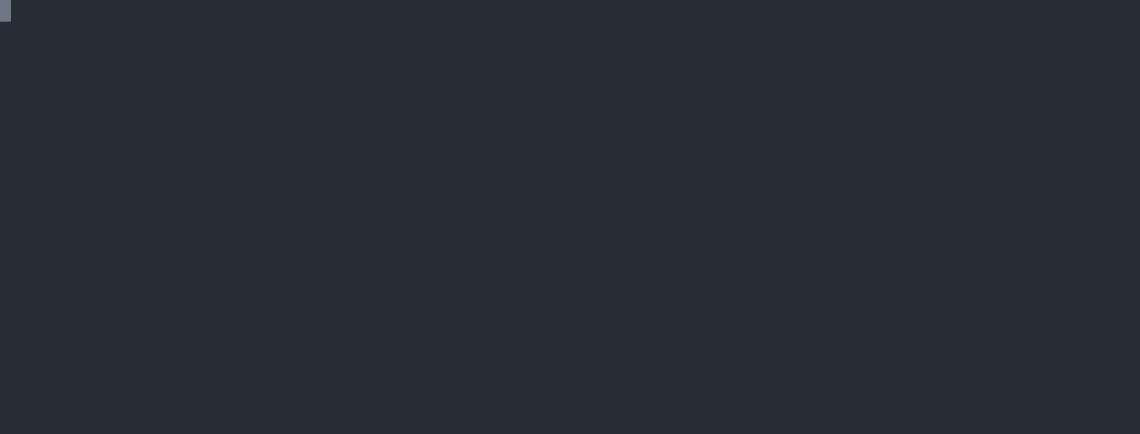
t = 0.00 s
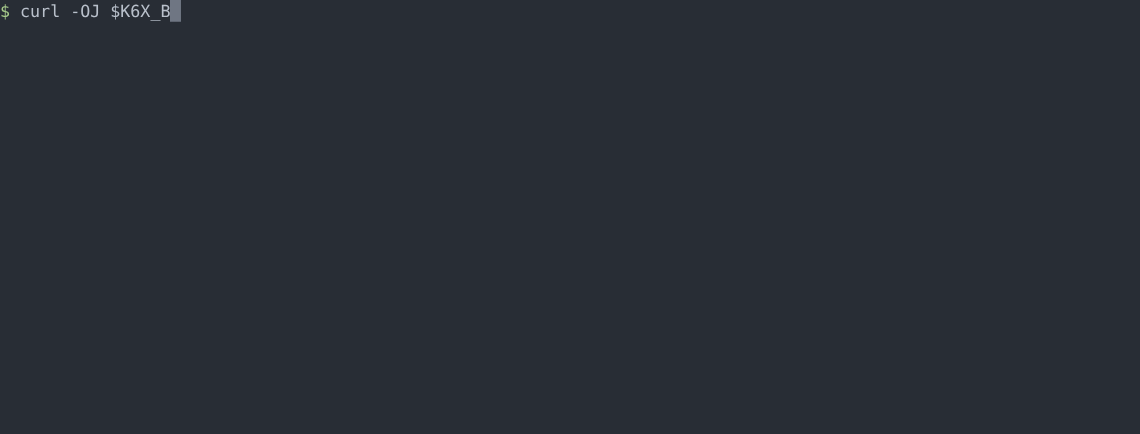
t = 1.67 s
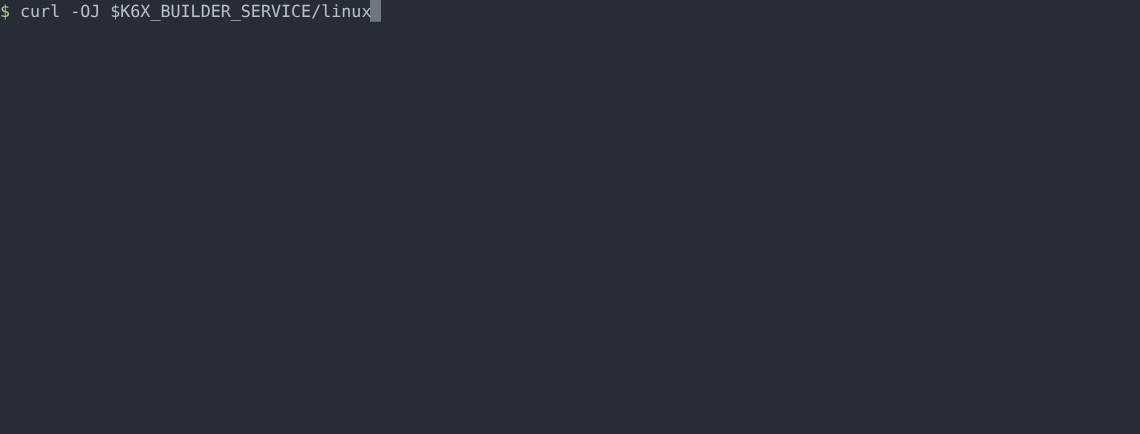
t = 3.32 s
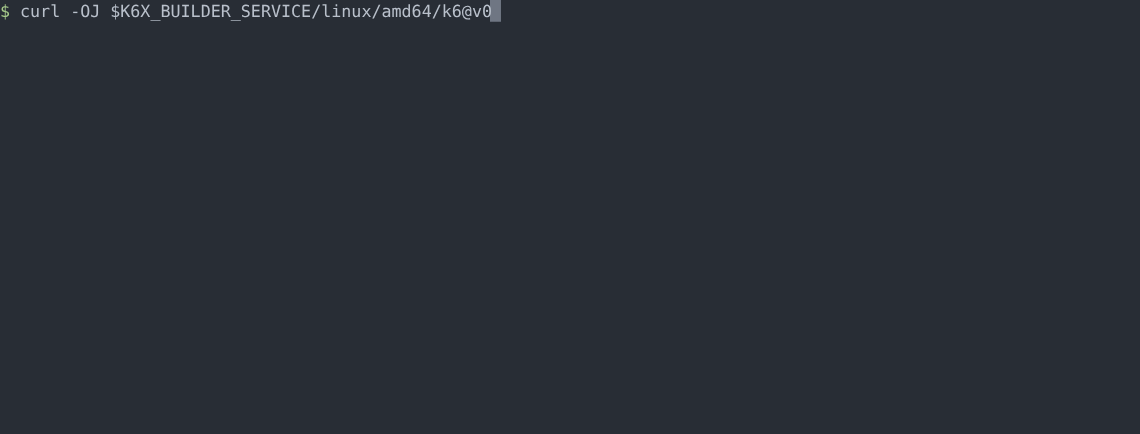
t = 5.06 s
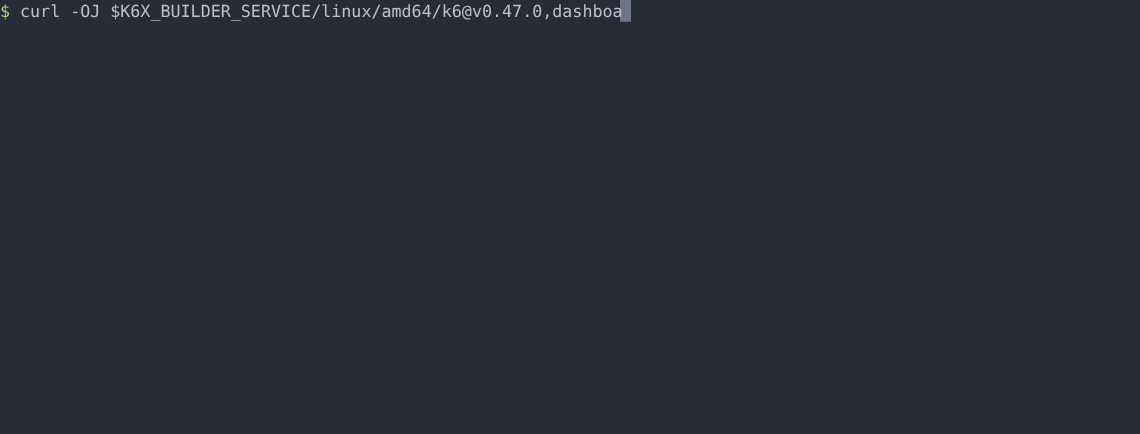
t = 6.53 s
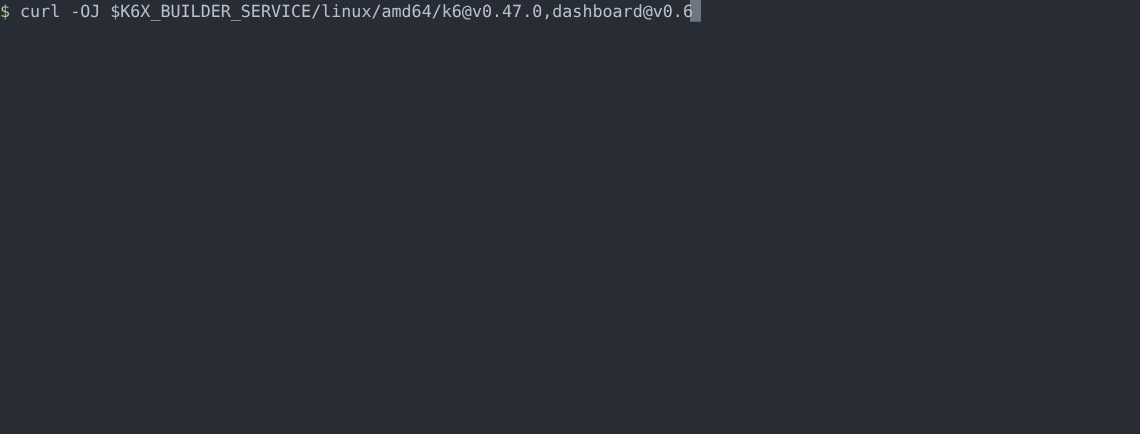
t = 8.39 s

The animated SVG that drew these frames (rendered in a browser with its animation timeline set to each time). Animation: 1 CSS @keyframes rule; frames cover the first 8.38 s, repeats indefinitely.

<svg xmlns="http://www.w3.org/2000/svg" xmlns:xlink="http://www.w3.org/1999/xlink" width="1140" height="434.2"><rect width="1140" height="434.2" rx="0" ry="0" class="a"/><svg height="434.2" viewBox="0 0 114 43.42" width="1140" xmlns="http://www.w3.org/2000/svg" xmlns:xlink="http://www.w3.org/1999/xlink"><style>@keyframes g{0%{transform:translateX(0)}.76%{transform:translateX(-456px)}1%{transform:translateX(-570px)}1.25%{transform:translateX(-684px)}1.74%{transform:translateX(-798px)}2.2%{transform:translateX(-912px)}2.44%{transform:translateX(-1026px)}2.79%{transform:translateX(-1140px)}3.03%{transform:translateX(-1254px)}5.35%{transform:translateX(-1368px)}5.59%{transform:translateX(-1482px)}5.83%{transform:translateX(-1596px)}6.21%{transform:translateX(-1710px)}6.44%{transform:translateX(-1824px)}7.46%{transform:translateX(-1938px)}7.7%{transform:translateX(-2052px)}7.93%{transform:translateX(-2166px)}8.19%{transform:translateX(-2280px)}8.45%{transform:translateX(-2394px)}8.68%{transform:translateX(-2508px)}9.13%{transform:translateX(-2622px)}9.37%{transform:translateX(-2736px)}9.6%{transform:translateX(-2850px)}10.04%{transform:translateX(-2964px)}10.27%{transform:translateX(-3078px)}10.55%{transform:translateX(-3192px)}10.89%{transform:translateX(-3306px)}11.6%{transform:translateX(-3420px)}11.84%{transform:translateX(-3534px)}12.58%{transform:translateX(-3648px)}12.81%{transform:translateX(-3762px)}13.39%{transform:translateX(-3876px)}13.62%{transform:translateX(-3990px)}13.85%{transform:translateX(-4104px)}14.09%{transform:translateX(-4218px)}15.33%{transform:translateX(-4332px)}15.81%{transform:translateX(-4446px)}16.04%{transform:translateX(-4560px)}16.33%{transform:translateX(-4674px)}16.56%{transform:translateX(-4788px)}17.85%{transform:translateX(-4902px)}18.61%{transform:translateX(-5016px)}20.4%{transform:translateX(-5130px)}20.73%{transform:translateX(-5244px)}21.55%{transform:translateX(-5358px)}21.93%{transform:translateX(-5472px)}22.75%{transform:translateX(-5586px)}22.99%{transform:translateX(-5700px)}23.78%{transform:translateX(-5814px)}24.01%{transform:translateX(-5928px)}24.24%{transform:translateX(-6042px)}24.48%{transform:translateX(-6156px)}24.71%{transform:translateX(-6270px)}25.05%{transform:translateX(-6384px)}25.55%{transform:translateX(-6498px)}25.79%{transform:translateX(-6612px)}26.29%{transform:translateX(-6726px)}27.67%{transform:translateX(-6840px)}28.77%{transform:translateX(-6954px)}29.62%{transform:translateX(-7068px)}29.95%{transform:translateX(-7182px)}31.91%{transform:translateX(-7296px)}32.29%{transform:translateX(-7410px)}34.48%{transform:translateX(-7524px)}36.6%{transform:translateX(-7638px)}36.88%{transform:translateX(-7752px)}37.83%{transform:translateX(-7866px)}38.06%{transform:translateX(-7980px)}39.41%{transform:translateX(-8094px)}40.01%{transform:translateX(-8208px)}40.7%{transform:translateX(-8322px)}40.94%{transform:translateX(-8436px)}41.17%{transform:translateX(-8550px)}41.41%{transform:translateX(-8664px)}42.22%{transform:translateX(-8778px)}42.45%{transform:translateX(-8892px)}42.69%{transform:translateX(-9006px)}42.94%{transform:translateX(-9120px)}43.17%{transform:translateX(-9234px)}43.55%{transform:translateX(-9348px)}43.83%{transform:translateX(-9462px)}45.15%{transform:translateX(-9576px)}45.39%{transform:translateX(-9690px)}45.71%{transform:translateX(-9804px)}46.98%{transform:translateX(-9918px)}47.75%{transform:translateX(-10032px)}50.07%{transform:translateX(-10146px)}50.31%{transform:translateX(-10260px)}52.28%{transform:translateX(-10374px)}52.93%{transform:translateX(-10488px)}53.89%{transform:translateX(-10602px)}54.12%{transform:translateX(-10716px)}55.13%{transform:translateX(-10830px)}55.36%{transform:translateX(-10944px)}56.17%{transform:translateX(-11058px)}57.15%{transform:translateX(-11172px)}57.39%{transform:translateX(-11286px)}57.93%{transform:translateX(-11400px)}58.3%{transform:translateX(-11514px)}60.52%{transform:translateX(-11856px)}60.57%{transform:translateX(-12198px)}62.53%{transform:translateX(-12426px)}67.2%{transform:translateX(-12540px)}67.23%{transform:translateX(-12768px)}67.25%{transform:translateX(-12996px)}67.26%{transform:translateX(-13452px)}68.57%{transform:translateX(-13566px)}68.8%{transform:translateX(-13680px)}69.04%{transform:translateX(-13794px)}69.84%{transform:translateX(-13908px)}72.16%{transform:translateX(-14022px)}72.4%{transform:translateX(-14136px)}73.77%{transform:translateX(-14250px)}74%{transform:translateX(-14364px)}74.37%{transform:translateX(-14478px)}74.61%{transform:translateX(-14592px)}75.85%{transform:translateX(-14934px)}75.87%{transform:translateX(-15162px)}75.9%{transform:translateX(-15618px)}85.23%{transform:translateX(-15732px)}85.71%{transform:translateX(-15846px)}86.63%{transform:translateX(-15960px)}86.97%{transform:translateX(-16074px)}87.82%{transform:translateX(-16188px)}88.13%{transform:translateX(-16302px)}88.5%{transform:translateX(-16416px)}88.74%{transform:translateX(-16530px)}88.97%{transform:translateX(-16644px)}89.21%{transform:translateX(-16758px)}89.44%{transform:translateX(-16872px)}89.78%{transform:translateX(-16986px)}90.46%{transform:translateX(-17214px)}90.66%{transform:translateX(-17328px)}90.67%{transform:translateX(-17670px)}90.68%{transform:translateX(-17784px)}to{transform:translateX(-17898px)}}.a{fill:#282d35}.c,.d{fill:#a8cc8c;white-space:pre}.d{fill:#b9c0cb}</style><g font-family="Monaco,Consolas,Menlo,'Bitstream Vera Sans Mono','Powerline Symbols',monospace" font-size="1.67"><defs><symbol id="1"><text y="1.67" class="c">$</text></symbol><symbol id="2"><text y="1.67" class="c">$</text><text x="2.004" y="1.67" class="d">c</text></symbol><symbol id="3"><text y="1.67" class="c">$</text><text x="2.004" y="1.67" class="d">curl</text></symbol><symbol id="4"><text y="1.67" class="c">$</text><text x="2.004" y="1.67" class="d">curl</text><text x="7.014" y="1.67" class="d">-OJ</text></symbol><symbol id="5"><text y="1.67" class="c">$</text><text x="2.004" y="1.67" class="d">curl</text><text x="7.014" y="1.67" class="d">-OJ</text><text x="11.022" y="1.67" class="d">$K6X_BUILDER_SERVICE/linux/amd64/k6@v0.47.0,dashboard@v0.6.0,k6/x/faker@v0.2.2,top@v0.1.1</text></symbol><symbol id="6"><text x="2.004" y="1.67" class="d">%</text><text x="4.008" y="1.67" class="d">Total</text><text x="13.026" y="1.67" class="d">%</text><text x="15.03" y="1.67" class="d">Received</text><text x="24.048" y="1.67" class="d">%</text><text x="26.052" y="1.67" class="d">Xferd</text><text x="33.066" y="1.67" class="d">Average</text><text x="41.082" y="1.67" class="d">Speed</text><text x="49.098" y="1.67" class="d">Time</text><text x="57.114" y="1.67" class="d">Time</text><text x="66.132" y="1.67" class="d">Time</text><text x="72.144" y="1.67" class="d">Current</text></symbol><symbol id="7"><text x="33.066" y="1.67" class="d">Dload</text><text x="40.08" y="1.67" class="d">Upload</text><text x="49.098" y="1.67" class="d">Total</text><text x="57.114" y="1.67" class="d">Spent</text><text x="66.132" y="1.67" class="d">Left</text><text x="72.144" y="1.67" class="d">Speed</text></symbol><symbol id="8"><text y="1.67" class="d">100</text><text x="4.008" y="1.67" class="d">39.7M</text><text x="11.022" y="1.67" class="d">100</text><text x="15.03" y="1.67" class="d">39.7M</text><text x="24.048" y="1.67" class="d">0</text><text x="30.06" y="1.67" class="d">0</text><text x="33.066" y="1.67" class="d">27.7M</text><text x="44.088" y="1.67" class="d">0</text><text x="47.094" y="1.67" class="d">0:00:01</text><text x="56.112" y="1.67" class="d">0:00:01</text><text x="64.128" y="1.67" class="d">--:--:--</text><text x="73.146" y="1.67" class="d">27.7M</text></symbol><symbol id="9"><text y="1.67" class="c">$</text><text x="2.004" y="1.67" class="d">chmod</text></symbol><symbol id="10"><text y="1.67" class="c">$</text><text x="2.004" y="1.67" class="d">chmod</text><text x="8.016" y="1.67" class="d">+x</text></symbol><symbol id="11"><text y="1.67" class="c">$</text><text x="2.004" y="1.67" class="d">chmod</text><text x="8.016" y="1.67" class="d">+x</text><text x="11.022" y="1.67" class="d">k6</text></symbol><symbol id="12"><text y="1.67" class="c">$</text><text x="2.004" y="1.67" class="d">./k6</text></symbol><symbol id="13"><text y="1.67" class="c">$</text><text x="2.004" y="1.67" class="d">./k6</text><text x="7.014" y="1.67" class="d">version</text></symbol><symbol id="14"><text y="1.67" class="d">k6</text><text x="3.006" y="1.67" class="d">v0.47.0</text><text x="11.022" y="1.67" class="d">(go1.20.9,</text><text x="22.044" y="1.67" class="d">linux/amd64)</text></symbol><symbol id="15"><text y="1.67" class="d">Extensions:</text></symbol><symbol id="16"><text x="2.004" y="1.67" class="d">github.com/grafana/xk6-dashboard</text><text x="35.07" y="1.67" class="d">v0.6.0,</text><text x="43.086" y="1.67" class="d">dashboard</text><text x="53.106" y="1.67" class="d">[output]</text></symbol><symbol id="17"><text x="2.004" y="1.67" class="d">github.com/szkiba/xk6-faker</text><text x="30.06" y="1.67" class="d">v0.2.2,</text><text x="38.076" y="1.67" class="d">k6/x/faker</text><text x="49.098" y="1.67" class="d">[js]</text></symbol><symbol id="18"><text x="2.004" y="1.67" class="d">github.com/szkiba/xk6-top</text><text x="28.056" y="1.67" class="d">v0.1.1,</text><text x="36.072" y="1.67" class="d">top</text><text x="40.08" y="1.67" class="d">[output]</text></symbol><symbol id="a"><path fill="transparent" d="M0 0h114v21H0z"/></symbol><symbol id="b"><path fill="#6f7683" d="M0 0h1.102v2.171H0z"/></symbol></defs><path class="a" d="M0 0h114v43.42H0z"/><g style="animation-duration:21.460533s;animation-iteration-count:infinite;animation-name:g;animation-timing-function:steps(1,end)"><svg width="18012"><svg><use xlink:href="#a"/><use xlink:href="#b" x="-.004"/></svg><svg x="114"><use xlink:href="#a"/><use xlink:href="#b" x="-.004"/></svg><svg x="228"><use xlink:href="#a"/><use xlink:href="#b" x="-.004"/></svg><svg x="342"><use xlink:href="#a"/><use xlink:href="#b" x="1.996"/><use xlink:href="#1"/></svg><svg x="456"><use xlink:href="#a"/><use xlink:href="#b" x="2.996"/><use xlink:href="#2"/></svg><svg x="570"><use xlink:href="#a"/><use xlink:href="#b" x="3.996"/><text y="1.67" class="c">$</text><text x="2.004" y="1.67" class="d">cu</text></svg><svg x="684"><use xlink:href="#a"/><use xlink:href="#b" x="4.996"/><text y="1.67" class="c">$</text><text x="2.004" y="1.67" class="d">cur</text></svg><svg x="798"><use xlink:href="#a"/><use xlink:href="#b" x="5.996"/><use xlink:href="#3"/></svg><svg x="912"><use xlink:href="#a"/><use xlink:href="#b" x="6.996"/><use xlink:href="#3"/></svg><svg x="1026"><use xlink:href="#a"/><use xlink:href="#b" x="7.996"/><text y="1.67" class="c">$</text><text x="2.004" y="1.67" class="d">curl</text><text x="7.014" y="1.67" class="d">-</text></svg><svg x="1140"><use xlink:href="#a"/><use xlink:href="#b" x="8.996"/><text y="1.67" class="c">$</text><text x="2.004" y="1.67" class="d">curl</text><text x="7.014" y="1.67" class="d">-O</text></svg><svg x="1254"><use xlink:href="#a"/><use xlink:href="#b" x="9.996"/><use xlink:href="#4"/></svg><svg x="1368"><use xlink:href="#a"/><use xlink:href="#b" x="10.996"/><use xlink:href="#4"/></svg><svg x="1482"><use xlink:href="#a"/><use xlink:href="#b" x="11.996"/><text y="1.67" class="c">$</text><text x="2.004" y="1.67" class="d">curl</text><text x="7.014" y="1.67" class="d">-OJ</text><text x="11.022" y="1.67" class="d">$</text></svg><svg x="1596"><use xlink:href="#a"/><use xlink:href="#b" x="12.996"/><text y="1.67" class="c">$</text><text x="2.004" y="1.67" class="d">curl</text><text x="7.014" y="1.67" class="d">-OJ</text><text x="11.022" y="1.67" class="d">$K</text></svg><svg x="1710"><use xlink:href="#a"/><use xlink:href="#b" x="13.996"/><text y="1.67" class="c">$</text><text x="2.004" y="1.67" class="d">curl</text><text x="7.014" y="1.67" class="d">-OJ</text><text x="11.022" y="1.67" class="d">$K6</text></svg><svg x="1824"><use xlink:href="#a"/><use xlink:href="#b" x="14.996"/><text y="1.67" class="c">$</text><text x="2.004" y="1.67" class="d">curl</text><text x="7.014" y="1.67" class="d">-OJ</text><text x="11.022" y="1.67" class="d">$K6X</text></svg><svg x="1938"><use xlink:href="#a"/><use xlink:href="#b" x="15.996"/><text y="1.67" class="c">$</text><text x="2.004" y="1.67" class="d">curl</text><text x="7.014" y="1.67" class="d">-OJ</text><text x="11.022" y="1.67" class="d">$K6X_</text></svg><svg x="2052"><use xlink:href="#a"/><use xlink:href="#b" x="16.996"/><text y="1.67" class="c">$</text><text x="2.004" y="1.67" class="d">curl</text><text x="7.014" y="1.67" class="d">-OJ</text><text x="11.022" y="1.67" class="d">$K6X_B</text></svg><svg x="2166"><use xlink:href="#a"/><use xlink:href="#b" x="17.996"/><text y="1.67" class="c">$</text><text x="2.004" y="1.67" class="d">curl</text><text x="7.014" y="1.67" class="d">-OJ</text><text x="11.022" y="1.67" class="d">$K6X_BU</text></svg><svg x="2280"><use xlink:href="#a"/><use xlink:href="#b" x="18.996"/><text y="1.67" class="c">$</text><text x="2.004" y="1.67" class="d">curl</text><text x="7.014" y="1.67" class="d">-OJ</text><text x="11.022" y="1.67" class="d">$K6X_BUI</text></svg><svg x="2394"><use xlink:href="#a"/><use xlink:href="#b" x="19.996"/><text y="1.67" class="c">$</text><text x="2.004" y="1.67" class="d">curl</text><text x="7.014" y="1.67" class="d">-OJ</text><text x="11.022" y="1.67" class="d">$K6X_BUIL</text></svg><svg x="2508"><use xlink:href="#a"/><use xlink:href="#b" x="20.996"/><text y="1.67" class="c">$</text><text x="2.004" y="1.67" class="d">curl</text><text x="7.014" y="1.67" class="d">-OJ</text><text x="11.022" y="1.67" class="d">$K6X_BUILD</text></svg><svg x="2622"><use xlink:href="#a"/><use xlink:href="#b" x="21.996"/><text y="1.67" class="c">$</text><text x="2.004" y="1.67" class="d">curl</text><text x="7.014" y="1.67" class="d">-OJ</text><text x="11.022" y="1.67" class="d">$K6X_BUILDE</text></svg><svg x="2736"><use xlink:href="#a"/><use xlink:href="#b" x="22.996"/><text y="1.67" class="c">$</text><text x="2.004" y="1.67" class="d">curl</text><text x="7.014" y="1.67" class="d">-OJ</text><text x="11.022" y="1.67" class="d">$K6X_BUILDER</text></svg><svg x="2850"><use xlink:href="#a"/><use xlink:href="#b" x="23.996"/><text y="1.67" class="c">$</text><text x="2.004" y="1.67" class="d">curl</text><text x="7.014" y="1.67" class="d">-OJ</text><text x="11.022" y="1.67" class="d">$K6X_BUILDER_</text></svg><svg x="2964"><use xlink:href="#a"/><use xlink:href="#b" x="24.996"/><text y="1.67" class="c">$</text><text x="2.004" y="1.67" class="d">curl</text><text x="7.014" y="1.67" class="d">-OJ</text><text x="11.022" y="1.67" class="d">$K6X_BUILDER_S</text></svg><svg x="3078"><use xlink:href="#a"/><use xlink:href="#b" x="25.996"/><text y="1.67" class="c">$</text><text x="2.004" y="1.67" class="d">curl</text><text x="7.014" y="1.67" class="d">-OJ</text><text x="11.022" y="1.67" class="d">$K6X_BUILDER_SE</text></svg><svg x="3192"><use xlink:href="#a"/><use xlink:href="#b" x="26.996"/><text y="1.67" class="c">$</text><text x="2.004" y="1.67" class="d">curl</text><text x="7.014" y="1.67" class="d">-OJ</text><text x="11.022" y="1.67" class="d">$K6X_BUILDER_SER</text></svg><svg x="3306"><use xlink:href="#a"/><use xlink:href="#b" x="27.996"/><text y="1.67" class="c">$</text><text x="2.004" y="1.67" class="d">curl</text><text x="7.014" y="1.67" class="d">-OJ</text><text x="11.022" y="1.67" class="d">$K6X_BUILDER_SERV</text></svg><svg x="3420"><use xlink:href="#a"/><use xlink:href="#b" x="28.996"/><text y="1.67" class="c">$</text><text x="2.004" y="1.67" class="d">curl</text><text x="7.014" y="1.67" class="d">-OJ</text><text x="11.022" y="1.67" class="d">$K6X_BUILDER_SERVI</text></svg><svg x="3534"><use xlink:href="#a"/><use xlink:href="#b" x="29.996"/><text y="1.67" class="c">$</text><text x="2.004" y="1.67" class="d">curl</text><text x="7.014" y="1.67" class="d">-OJ</text><text x="11.022" y="1.67" class="d">$K6X_BUILDER_SERVIC</text></svg><svg x="3648"><use xlink:href="#a"/><use xlink:href="#b" x="30.996"/><text y="1.67" class="c">$</text><text x="2.004" y="1.67" class="d">curl</text><text x="7.014" y="1.67" class="d">-OJ</text><text x="11.022" y="1.67" class="d">$K6X_BUILDER_SERVICE</text></svg><svg x="3762"><use xlink:href="#a"/><use xlink:href="#b" x="31.996"/><text y="1.67" class="c">$</text><text x="2.004" y="1.67" class="d">curl</text><text x="7.014" y="1.67" class="d">-OJ</text><text x="11.022" y="1.67" class="d">$K6X_BUILDER_SERVICE/</text></svg><svg x="3876"><use xlink:href="#a"/><use xlink:href="#b" x="32.996"/><text y="1.67" class="c">$</text><text x="2.004" y="1.67" class="d">curl</text><text x="7.014" y="1.67" class="d">-OJ</text><text x="11.022" y="1.67" class="d">$K6X_BUILDER_SERVICE/l</text></svg><svg x="3990"><use xlink:href="#a"/><use xlink:href="#b" x="33.996"/><text y="1.67" class="c">$</text><text x="2.004" y="1.67" class="d">curl</text><text x="7.014" y="1.67" class="d">-OJ</text><text x="11.022" y="1.67" class="d">$K6X_BUILDER_SERVICE/li</text></svg><svg x="4104"><use xlink:href="#a"/><use xlink:href="#b" x="34.996"/><text y="1.67" class="c">$</text><text x="2.004" y="1.67" class="d">curl</text><text x="7.014" y="1.67" class="d">-OJ</text><text x="11.022" y="1.67" class="d">$K6X_BUILDER_SERVICE/lin</text></svg><svg x="4218"><use xlink:href="#a"/><use xlink:href="#b" x="35.996"/><text y="1.67" class="c">$</text><text x="2.004" y="1.67" class="d">curl</text><text x="7.014" y="1.67" class="d">-OJ</text><text x="11.022" y="1.67" class="d">$K6X_BUILDER_SERVICE/linu</text></svg><svg x="4332"><use xlink:href="#a"/><use xlink:href="#b" x="36.996"/><text y="1.67" class="c">$</text><text x="2.004" y="1.67" class="d">curl</text><text x="7.014" y="1.67" class="d">-OJ</text><text x="11.022" y="1.67" class="d">$K6X_BUILDER_SERVICE/linux</text></svg><svg x="4446"><use xlink:href="#a"/><use xlink:href="#b" x="37.996"/><text y="1.67" class="c">$</text><text x="2.004" y="1.67" class="d">curl</text><text x="7.014" y="1.67" class="d">-OJ</text><text x="11.022" y="1.67" class="d">$K6X_BUILDER_SERVICE/linux/</text></svg><svg x="4560"><use xlink:href="#a"/><use xlink:href="#b" x="38.996"/><text y="1.67" class="c">$</text><text x="2.004" y="1.67" class="d">curl</text><text x="7.014" y="1.67" class="d">-OJ</text><text x="11.022" y="1.67" class="d">$K6X_BUILDER_SERVICE/linux/a</text></svg><svg x="4674"><use xlink:href="#a"/><use xlink:href="#b" x="39.996"/><text y="1.67" class="c">$</text><text x="2.004" y="1.67" class="d">curl</text><text x="7.014" y="1.67" class="d">-OJ</text><text x="11.022" y="1.67" class="d">$K6X_BUILDER_SERVICE/linux/am</text></svg><svg x="4788"><use xlink:href="#a"/><use xlink:href="#b" x="40.996"/><text y="1.67" class="c">$</text><text x="2.004" y="1.67" class="d">curl</text><text x="7.014" y="1.67" class="d">-OJ</text><text x="11.022" y="1.67" class="d">$K6X_BUILDER_SERVICE/linux/amd</text></svg><svg x="4902"><use xlink:href="#a"/><use xlink:href="#b" x="41.996"/><text y="1.67" class="c">$</text><text x="2.004" y="1.67" class="d">curl</text><text x="7.014" y="1.67" class="d">-OJ</text><text x="11.022" y="1.67" class="d">$K6X_BUILDER_SERVICE/linux/amd6</text></svg><svg x="5016"><use xlink:href="#a"/><use xlink:href="#b" x="42.996"/><text y="1.67" class="c">$</text><text x="2.004" y="1.67" class="d">curl</text><text x="7.014" y="1.67" class="d">-OJ</text><text x="11.022" y="1.67" class="d">$K6X_BUILDER_SERVICE/linux/amd64</text></svg><svg x="5130"><use xlink:href="#a"/><use xlink:href="#b" x="43.996"/><text y="1.67" class="c">$</text><text x="2.004" y="1.67" class="d">curl</text><text x="7.014" y="1.67" class="d">-OJ</text><text x="11.022" y="1.67" class="d">$K6X_BUILDER_SERVICE/linux/amd64/</text></svg><svg x="5244"><use xlink:href="#a"/><use xlink:href="#b" x="44.996"/><text y="1.67" class="c">$</text><text x="2.004" y="1.67" class="d">curl</text><text x="7.014" y="1.67" class="d">-OJ</text><text x="11.022" y="1.67" class="d">$K6X_BUILDER_SERVICE/linux/amd64/k</text></svg><svg x="5358"><use xlink:href="#a"/><use xlink:href="#b" x="45.996"/><text y="1.67" class="c">$</text><text x="2.004" y="1.67" class="d">curl</text><text x="7.014" y="1.67" class="d">-OJ</text><text x="11.022" y="1.67" class="d">$K6X_BUILDER_SERVICE/linux/amd64/k6</text></svg><svg x="5472"><use xlink:href="#a"/><use xlink:href="#b" x="46.996"/><text y="1.67" class="c">$</text><text x="2.004" y="1.67" class="d">curl</text><text x="7.014" y="1.67" class="d">-OJ</text><text x="11.022" y="1.67" class="d">$K6X_BUILDER_SERVICE/linux/amd64/k6@</text></svg><svg x="5586"><use xlink:href="#a"/><use xlink:href="#b" x="47.996"/><text y="1.67" class="c">$</text><text x="2.004" y="1.67" class="d">curl</text><text x="7.014" y="1.67" class="d">-OJ</text><text x="11.022" y="1.67" class="d">$K6X_BUILDER_SERVICE/linux/amd64/k6@v</text></svg><svg x="5700"><use xlink:href="#a"/><use xlink:href="#b" x="48.996"/><text y="1.67" class="c">$</text><text x="2.004" y="1.67" class="d">curl</text><text x="7.014" y="1.67" class="d">-OJ</text><text x="11.022" y="1.67" class="d">$K6X_BUILDER_SERVICE/linux/amd64/k6@v0</text></svg><svg x="5814"><use xlink:href="#a"/><use xlink:href="#b" x="49.996"/><text y="1.67" class="c">$</text><text x="2.004" y="1.67" class="d">curl</text><text x="7.014" y="1.67" class="d">-OJ</text><text x="11.022" y="1.67" class="d">$K6X_BUILDER_SERVICE/linux/amd64/k6@v0.</text></svg><svg x="5928"><use xlink:href="#a"/><use xlink:href="#b" x="50.996"/><text y="1.67" class="c">$</text><text x="2.004" y="1.67" class="d">curl</text><text x="7.014" y="1.67" class="d">-OJ</text><text x="11.022" y="1.67" class="d">$K6X_BUILDER_SERVICE/linux/amd64/k6@v0.4</text></svg><svg x="6042"><use xlink:href="#a"/><use xlink:href="#b" x="51.996"/><text y="1.67" class="c">$</text><text x="2.004" y="1.67" class="d">curl</text><text x="7.014" y="1.67" class="d">-OJ</text><text x="11.022" y="1.67" class="d">$K6X_BUILDER_SERVICE/linux/amd64/k6@v0.47</text></svg><svg x="6156"><use xlink:href="#a"/><use xlink:href="#b" x="52.996"/><text y="1.67" class="c">$</text><text x="2.004" y="1.67" class="d">curl</text><text x="7.014" y="1.67" class="d">-OJ</text><text x="11.022" y="1.67" class="d">$K6X_BUILDER_SERVICE/linux/amd64/k6@v0.47.</text></svg><svg x="6270"><use xlink:href="#a"/><use xlink:href="#b" x="53.996"/><text y="1.67" class="c">$</text><text x="2.004" y="1.67" class="d">curl</text><text x="7.014" y="1.67" class="d">-OJ</text><text x="11.022" y="1.67" class="d">$K6X_BUILDER_SERVICE/linux/amd64/k6@v0.47.0</text></svg><svg x="6384"><use xlink:href="#a"/><use xlink:href="#b" x="54.996"/><text y="1.67" class="c">$</text><text x="2.004" y="1.67" class="d">curl</text><text x="7.014" y="1.67" class="d">-OJ</text><text x="11.022" y="1.67" class="d">$K6X_BUILDER_SERVICE/linux/amd64/k6@v0.47.0,</text></svg><svg x="6498"><use xlink:href="#a"/><use xlink:href="#b" x="55.996"/><text y="1.67" class="c">$</text><text x="2.004" y="1.67" class="d">curl</text><text x="7.014" y="1.67" class="d">-OJ</text><text x="11.022" y="1.67" class="d">$K6X_BUILDER_SERVICE/linux/amd64/k6@v0.47.0,d</text></svg><svg x="6612"><use xlink:href="#a"/><use xlink:href="#b" x="56.996"/><text y="1.67" class="c">$</text><text x="2.004" y="1.67" class="d">curl</text><text x="7.014" y="1.67" class="d">-OJ</text><text x="11.022" y="1.67" class="d">$K6X_BUILDER_SERVICE/linux/amd64/k6@v0.47.0,da</text></svg><svg x="6726"><use xlink:href="#a"/><use xlink:href="#b" x="57.996"/><text y="1.67" class="c">$</text><text x="2.004" y="1.67" class="d">curl</text><text x="7.014" y="1.67" class="d">-OJ</text><text x="11.022" y="1.67" class="d">$K6X_BUILDER_SERVICE/linux/amd64/k6@v0.47.0,das</text></svg><svg x="6840"><use xlink:href="#a"/><use xlink:href="#b" x="58.996"/><text y="1.67" class="c">$</text><text x="2.004" y="1.67" class="d">curl</text><text x="7.014" y="1.67" class="d">-OJ</text><text x="11.022" y="1.67" class="d">$K6X_BUILDER_SERVICE/linux/amd64/k6@v0.47.0,dash</text></svg><svg x="6954"><use xlink:href="#a"/><use xlink:href="#b" x="59.996"/><text y="1.67" class="c">$</text><text x="2.004" y="1.67" class="d">curl</text><text x="7.014" y="1.67" class="d">-OJ</text><text x="11.022" y="1.67" class="d">$K6X_BUILDER_SERVICE/linux/amd64/k6@v0.47.0,dashb</text></svg><svg x="7068"><use xlink:href="#a"/><use xlink:href="#b" x="60.996"/><text y="1.67" class="c">$</text><text x="2.004" y="1.67" class="d">curl</text><text x="7.014" y="1.67" class="d">-OJ</text><text x="11.022" y="1.67" class="d">$K6X_BUILDER_SERVICE/linux/amd64/k6@v0.47.0,dashbo</text></svg><svg x="7182"><use xlink:href="#a"/><use xlink:href="#b" x="61.996"/><text y="1.67" class="c">$</text><text x="2.004" y="1.67" class="d">curl</text><text x="7.014" y="1.67" class="d">-OJ</text><text x="11.022" y="1.67" class="d">$K6X_BUILDER_SERVICE/linux/amd64/k6@v0.47.0,dashboa</text></svg><svg x="7296"><use xlink:href="#a"/><use xlink:href="#b" x="62.996"/><text y="1.67" class="c">$</text><text x="2.004" y="1.67" class="d">curl</text><text x="7.014" y="1.67" class="d">-OJ</text><text x="11.022" y="1.67" class="d">$K6X_BUILDER_SERVICE/linux/amd64/k6@v0.47.0,dashboar</text></svg><svg x="7410"><use xlink:href="#a"/><use xlink:href="#b" x="63.996"/><text y="1.67" class="c">$</text><text x="2.004" y="1.67" class="d">curl</text><text x="7.014" y="1.67" class="d">-OJ</text><text x="11.022" y="1.67" class="d">$K6X_BUILDER_SERVICE/linux/amd64/k6@v0.47.0,dashboard</text></svg><svg x="7524"><use xlink:href="#a"/><use xlink:href="#b" x="64.996"/><text y="1.67" class="c">$</text><text x="2.004" y="1.67" class="d">curl</text><text x="7.014" y="1.67" class="d">-OJ</text><text x="11.022" y="1.67" class="d">$K6X_BUILDER_SERVICE/linux/amd64/k6@v0.47.0,dashboard@</text></svg><svg x="7638"><use xlink:href="#a"/><use xlink:href="#b" x="65.996"/><text y="1.67" class="c">$</text><text x="2.004" y="1.67" class="d">curl</text><text x="7.014" y="1.67" class="d">-OJ</text><text x="11.022" y="1.67" class="d">$K6X_BUILDER_SERVICE/linux/amd64/k6@v0.47.0,dashboard@v</text></svg><svg x="7752"><use xlink:href="#a"/><use xlink:href="#b" x="66.996"/><text y="1.67" class="c">$</text><text x="2.004" y="1.67" class="d">curl</text><text x="7.014" y="1.67" class="d">-OJ</text><text x="11.022" y="1.67" class="d">$K6X_BUILDER_SERVICE/linux/amd64/k6@v0.47.0,dashboard@v0</text></svg><svg x="7866"><use xlink:href="#a"/><use xlink:href="#b" x="67.996"/><text y="1.67" class="c">$</text><text x="2.004" y="1.67" class="d">curl</text><text x="7.014" y="1.67" class="d">-OJ</text><text x="11.022" y="1.67" class="d">$K6X_BUILDER_SERVICE/linux/amd64/k6@v0.47.0,dashboard@v0.</text></svg><svg x="7980"><use xlink:href="#a"/><use xlink:href="#b" x="68.996"/><text y="1.67" class="c">$</text><text x="2.004" y="1.67" class="d">curl</text><text x="7.014" y="1.67" class="d">-OJ</text><text x="11.022" y="1.67" class="d">$K6X_BUILDER_SERVICE/linux/amd64/k6@v0.47.0,dashboard@v0.6</text></svg><svg x="8094"><use xlink:href="#a"/><use xlink:href="#b" x="69.996"/><text y="1.67" class="c">$</text><text x="2.004" y="1.67" class="d">curl</text><text x="7.014" y="1.67" class="d">-OJ</text><text x="11.022" y="1.67" class="d">$K6X_BUILDER_SERVICE/linux/amd64/k6@v0.47.0,dashboard@v0.6.</text></svg><svg x="8208"><use xlink:href="#a"/><use xlink:href="#b" x="70.996"/><text y="1.67" class="c">$</text><text x="2.004" y="1.67" class="d">curl</text><text x="7.014" y="1.67" class="d">-OJ</text><text x="11.022" y="1.67" class="d">$K6X_BUILDER_SERVICE/linux/amd64/k6@v0.47.0,dashboard@v0.6.0</text></svg><svg x="8322"><use xlink:href="#a"/><use xlink:href="#b" x="71.996"/><text y="1.67" class="c">$</text><text x="2.004" y="1.67" class="d">curl</text><text x="7.014" y="1.67" class="d">-OJ</text><text x="11.022" y="1.67" class="d">$K6X_BUILDER_SERVICE/linux/amd64/k6@v0.47.0,dashboard@v0.6.0,</text></svg><svg x="8436"><use xlink:href="#a"/><use xlink:href="#b" x="72.996"/><text y="1.67" class="c">$</text><text x="2.004" y="1.67" class="d">curl</text><text x="7.014" y="1.67" class="d">-OJ</text><text x="11.022" y="1.67" class="d">$K6X_BUILDER_SERVICE/linux/amd64/k6@v0.47.0,dashboard@v0.6.0,k</text></svg><svg x="8550"><use xlink:href="#a"/><use xlink:href="#b" x="73.996"/><text y="1.67" class="c">$</text><text x="2.004" y="1.67" class="d">curl</text><text x="7.014" y="1.67" class="d">-OJ</text><text x="11.022" y="1.67" class="d">$K6X_BUILDER_SERVICE/linux/amd64/k6@v0.47.0,dashboard@v0.6.0,k6</text></svg><svg x="8664"><use xlink:href="#a"/><use xlink:href="#b" x="74.996"/><text y="1.67" class="c">$</text><text x="2.004" y="1.67" class="d">curl</text><text x="7.014" y="1.67" class="d">-OJ</text><text x="11.022" y="1.67" class="d">$K6X_BUILDER_SERVICE/linux/amd64/k6@v0.47.0,dashboard@v0.6.0,k6/</text></svg><svg x="8778"><use xlink:href="#a"/><use xlink:href="#b" x="75.996"/><text y="1.67" class="c">$</text><text x="2.004" y="1.67" class="d">curl</text><text x="7.014" y="1.67" class="d">-OJ</text><text x="11.022" y="1.67" class="d">$K6X_BUILDER_SERVICE/linux/amd64/k6@v0.47.0,dashboard@v0.6.0,k6/x</text></svg><svg x="8892"><use xlink:href="#a"/><use xlink:href="#b" x="76.996"/><text y="1.67" class="c">$</text><text x="2.004" y="1.67" class="d">curl</text><text x="7.014" y="1.67" class="d">-OJ</text><text x="11.022" y="1.67" class="d">$K6X_BUILDER_SERVICE/linux/amd64/k6@v0.47.0,dashboard@v0.6.0,k6/x/</text></svg><svg x="9006"><use xlink:href="#a"/><use xlink:href="#b" x="77.996"/><text y="1.67" class="c">$</text><text x="2.004" y="1.67" class="d">curl</text><text x="7.014" y="1.67" class="d">-OJ</text><text x="11.022" y="1.67" class="d">$K6X_BUILDER_SERVICE/linux/amd64/k6@v0.47.0,dashboard@v0.6.0,k6/x/f</text></svg><svg x="9120"><use xlink:href="#a"/><use xlink:href="#b" x="78.996"/><text y="1.67" class="c">$</text><text x="2.004" y="1.67" class="d">curl</text><text x="7.014" y="1.67" class="d">-OJ</text><text x="11.022" y="1.67" class="d">$K6X_BUILDER_SERVICE/linux/amd64/k6@v0.47.0,dashboard@v0.6.0,k6/x/fa</text></svg><svg x="9234"><use xlink:href="#a"/><use xlink:href="#b" x="79.996"/><text y="1.67" class="c">$</text><text x="2.004" y="1.67" class="d">curl</text><text x="7.014" y="1.67" class="d">-OJ</text><text x="11.022" y="1.67" class="d">$K6X_BUILDER_SERVICE/linux/amd64/k6@v0.47.0,dashboard@v0.6.0,k6/x/fak</text></svg><svg x="9348"><use xlink:href="#a"/><use xlink:href="#b" x="80.996"/><text y="1.67" class="c">$</text><text x="2.004" y="1.67" class="d">curl</text><text x="7.014" y="1.67" class="d">-OJ</text><text x="11.022" y="1.67" class="d">$K6X_BUILDER_SERVICE/linux/amd64/k6@v0.47.0,dashboard@v0.6.0,k6/x/fake</text></svg><svg x="9462"><use xlink:href="#a"/><use xlink:href="#b" x="81.996"/><text y="1.67" class="c">$</text><text x="2.004" y="1.67" class="d">curl</text><text x="7.014" y="1.67" class="d">-OJ</text><text x="11.022" y="1.67" class="d">$K6X_BUILDER_SERVICE/linux/amd64/k6@v0.47.0,dashboard@v0.6.0,k6/x/faker</text></svg><svg x="9576"><use xlink:href="#a"/><use xlink:href="#b" x="82.996"/><text y="1.67" class="c">$</text><text x="2.004" y="1.67" class="d">curl</text><text x="7.014" y="1.67" class="d">-OJ</text><text x="11.022" y="1.67" class="d">$K6X_BUILDER_SERVICE/linux/amd64/k6@v0.47.0,dashboard@v0.6.0,k6/x/faker@</text></svg><svg x="9690"><use xlink:href="#a"/><use xlink:href="#b" x="83.996"/><text y="1.67" class="c">$</text><text x="2.004" y="1.67" class="d">curl</text><text x="7.014" y="1.67" class="d">-OJ</text><text x="11.022" y="1.67" class="d">$K6X_BUILDER_SERVICE/linux/amd64/k6@v0.47.0,dashboard@v0.6.0,k6/x/faker@v</text></svg><svg x="9804"><use xlink:href="#a"/><use xlink:href="#b" x="84.996"/><text y="1.67" class="c">$</text><text x="2.004" y="1.67" class="d">curl</text><text x="7.014" y="1.67" class="d">-OJ</text><text x="11.022" y="1.67" class="d">$K6X_BUILDER_SERVICE/linux/amd64/k6@v0.47.0,dashboard@v0.6.0,k6/x/faker@v0</text></svg><svg x="9918"><use xlink:href="#a"/><use xlink:href="#b" x="85.996"/><text y="1.67" class="c">$</text><text x="2.004" y="1.67" class="d">curl</text><text x="7.014" y="1.67" class="d">-OJ</text><text x="11.022" y="1.67" class="d">$K6X_BUILDER_SERVICE/linux/amd64/k6@v0.47.0,dashboard@v0.6.0,k6/x/faker@v0.</text></svg><svg x="10032"><use xlink:href="#a"/><use xlink:href="#b" x="86.996"/><text y="1.67" class="c">$</text><text x="2.004" y="1.67" class="d">curl</text><text x="7.014" y="1.67" class="d">-OJ</text><text x="11.022" y="1.67" class="d">$K6X_BUILDER_SERVICE/linux/amd64/k6@v0.47.0,dashboard@v0.6.0,k6/x/faker@v0.2</text></svg><svg x="10146"><use xlink:href="#a"/><use xlink:href="#b" x="87.996"/><text y="1.67" class="c">$</text><text x="2.004" y="1.67" class="d">curl</text><text x="7.014" y="1.67" class="d">-OJ</text><text x="11.022" y="1.67" class="d">$K6X_BUILDER_SERVICE/linux/amd64/k6@v0.47.0,dashboard@v0.6.0,k6/x/faker@v0.2.</text></svg><svg x="10260"><use xlink:href="#a"/><use xlink:href="#b" x="88.996"/><text y="1.67" class="c">$</text><text x="2.004" y="1.67" class="d">curl</text><text x="7.014" y="1.67" class="d">-OJ</text><text x="11.022" y="1.67" class="d">$K6X_BUILDER_SERVICE/linux/amd64/k6@v0.47.0,dashboard@v0.6.0,k6/x/faker@v0.2.2</text></svg><svg x="10374"><use xlink:href="#a"/><use xlink:href="#b" x="89.996"/><text y="1.67" class="c">$</text><text x="2.004" y="1.67" class="d">curl</text><text x="7.014" y="1.67" class="d">-OJ</text><text x="11.022" y="1.67" class="d">$K6X_BUILDER_SERVICE/linux/amd64/k6@v0.47.0,dashboard@v0.6.0,k6/x/faker@v0.2.2,</text></svg><svg x="10488"><use xlink:href="#a"/><use xlink:href="#b" x="90.996"/><text y="1.67" class="c">$</text><text x="2.004" y="1.67" class="d">curl</text><text x="7.014" y="1.67" class="d">-OJ</text><text x="11.022" y="1.67" class="d">$K6X_BUILDER_SERVICE/linux/amd64/k6@v0.47.0,dashboard@v0.6.0,k6/x/faker@v0.2.2,t</text></svg><svg x="10602"><use xlink:href="#a"/><use xlink:href="#b" x="91.996"/><text y="1.67" class="c">$</text><text x="2.004" y="1.67" class="d">curl</text><text x="7.014" y="1.67" class="d">-OJ</text><text x="11.022" y="1.67" class="d">$K6X_BUILDER_SERVICE/linux/amd64/k6@v0.47.0,dashboard@v0.6.0,k6/x/faker@v0.2.2,to</text></svg><svg x="10716"><use xlink:href="#a"/><use xlink:href="#b" x="92.996"/><text y="1.67" class="c">$</text><text x="2.004" y="1.67" class="d">curl</text><text x="7.014" y="1.67" class="d">-OJ</text><text x="11.022" y="1.67" class="d">$K6X_BUILDER_SERVICE/linux/amd64/k6@v0.47.0,dashboard@v0.6.0,k6/x/faker@v0.2.2,top</text></svg><svg x="10830"><use xlink:href="#a"/><use xlink:href="#b" x="93.996"/><text y="1.67" class="c">$</text><text x="2.004" y="1.67" class="d">curl</text><text x="7.014" y="1.67" class="d">-OJ</text><text x="11.022" y="1.67" class="d">$K6X_BUILDER_SERVICE/linux/amd64/k6@v0.47.0,dashboard@v0.6.0,k6/x/faker@v0.2.2,top@</text></svg><svg x="10944"><use xlink:href="#a"/><use xlink:href="#b" x="94.996"/><text y="1.67" class="c">$</text><text x="2.004" y="1.67" class="d">curl</text><text x="7.014" y="1.67" class="d">-OJ</text><text x="11.022" y="1.67" class="d">$K6X_BUILDER_SERVICE/linux/amd64/k6@v0.47.0,dashboard@v0.6.0,k6/x/faker@v0.2.2,top@v</text></svg><svg x="11058"><use xlink:href="#a"/><use xlink:href="#b" x="95.996"/><text y="1.67" class="c">$</text><text x="2.004" y="1.67" class="d">curl</text><text x="7.014" y="1.67" class="d">-OJ</text><text x="11.022" y="1.67" class="d">$K6X_BUILDER_SERVICE/linux/amd64/k6@v0.47.0,dashboard@v0.6.0,k6/x/faker@v0.2.2,top@v0</text></svg><svg x="11172"><use xlink:href="#a"/><use xlink:href="#b" x="96.996"/><text y="1.67" class="c">$</text><text x="2.004" y="1.67" class="d">curl</text><text x="7.014" y="1.67" class="d">-OJ</text><text x="11.022" y="1.67" class="d">$K6X_BUILDER_SERVICE/linux/amd64/k6@v0.47.0,dashboard@v0.6.0,k6/x/faker@v0.2.2,top@v0.</text></svg><svg x="11286"><use xlink:href="#a"/><use xlink:href="#b" x="97.996"/><text y="1.67" class="c">$</text><text x="2.004" y="1.67" class="d">curl</text><text x="7.014" y="1.67" class="d">-OJ</text><text x="11.022" y="1.67" class="d">$K6X_BUILDER_SERVICE/linux/amd64/k6@v0.47.0,dashboard@v0.6.0,k6/x/faker@v0.2.2,top@v0.1</text></svg><svg x="11400"><use xlink:href="#a"/><use xlink:href="#b" x="98.996"/><text y="1.67" class="c">$</text><text x="2.004" y="1.67" class="d">curl</text><text x="7.014" y="1.67" class="d">-OJ</text><text x="11.022" y="1.67" class="d">$K6X_BUILDER_SERVICE/linux/amd64/k6@v0.47.0,dashboard@v0.6.0,k6/x/faker@v0.2.2,top@v0.1.</text></svg><svg x="11514"><use xlink:href="#a"/><use xlink:href="#b" x="99.996"/><use xlink:href="#5"/></svg><svg x="11628"><use xlink:href="#a"/><use xlink:href="#b" x="99.996"/><use xlink:href="#5"/></svg><svg x="11742"><use xlink:href="#a"/><use xlink:href="#b" x="-.004" y="2.146"/><use xlink:href="#5"/></svg><svg x="11856"><use xlink:href="#a"/><use xlink:href="#b" x="-.004" y="2.146"/><use xlink:href="#5"/></svg><svg x="11970"><use xlink:href="#a"/><use xlink:href="#b" x="78.996" y="2.146"/><use xlink:href="#5"/><use xlink:href="#6" y="2.171"/></svg><svg x="12084"><use xlink:href="#a"/><use xlink:href="#b" x="57.996" y="4.317"/><use xlink:href="#5"/><use xlink:href="#6" y="2.171"/><text x="33.066" y="6.012" class="d">Dload</text><text x="40.08" y="6.012" class="d">Upload</text><text x="49.098" y="6.012" class="d">Total</text><text x="57.114" y="6.012" class="d">S</text></svg><svg x="12198"><use xlink:href="#a"/><use xlink:href="#b" x="77.996" y="6.488"/><use xlink:href="#5"/><use xlink:href="#6" y="2.171"/><use xlink:href="#7" y="4.342"/><text x="2.004" y="8.183" class="d">0</text><text x="8.016" y="8.183" class="d">0</text><text x="13.026" y="8.183" class="d">0</text><text x="19.038" y="8.183" class="d">0</text><text x="24.048" y="8.183" class="d">0</text><text x="30.06" y="8.183" class="d">0</text><text x="37.074" y="8.183" class="d">0</text><text x="44.088" y="8.183" class="d">0</text><text x="46.092" y="8.183" class="d">--:--:--</text><text x="55.11" y="8.183" class="d">--:--:--</text><text x="64.128" y="8.183" class="d">--:--:--</text><text x="77.154" y="8.183" class="d">0</text></svg><svg x="12312"><use xlink:href="#a"/><use xlink:href="#b" x="55.996" y="6.488"/><use xlink:href="#5"/><use xlink:href="#6" y="2.171"/><use xlink:href="#7" y="4.342"/><text x="1.002" y="8.183" class="d">12</text><text x="4.008" y="8.183" class="d">39.7M</text><text x="12.024" y="8.183" class="d">12</text><text x="15.03" y="8.183" class="d">5022k</text><text x="24.048" y="8.183" class="d">0</text><text x="30.06" y="8.183" class="d">0</text><text x="33.066" y="8.183" class="d">11.6M</text><text x="44.088" y="8.183" class="d">0</text><text x="47.094" y="8.183" class="d">0:00:03</text><text x="55.11" y="8.183" class="d">--:--:--</text><text x="64.128" y="8.183" class="d">--:--:--</text><text x="77.154" y="8.183" class="d">0</text></svg><svg x="12426"><use xlink:href="#a"/><use xlink:href="#b" x="77.996" y="6.488"/><use xlink:href="#5"/><use xlink:href="#6" y="2.171"/><use xlink:href="#7" y="4.342"/><text x="1.002" y="8.183" class="d">12</text><text x="4.008" y="8.183" class="d">39.7M</text><text x="12.024" y="8.183" class="d">12</text><text x="15.03" y="8.183" class="d">5022k</text><text x="24.048" y="8.183" class="d">0</text><text x="30.06" y="8.183" class="d">0</text><text x="33.066" y="8.183" class="d">11.6M</text><text x="44.088" y="8.183" class="d">0</text><text x="47.094" y="8.183" class="d">0:00:03</text><text x="55.11" y="8.183" class="d">--:--:--</text><text x="65.13" y="8.183" class="d">0:00:03</text><text x="73.146" y="8.183" class="d">11.6M</text></svg><svg x="12540"><use xlink:href="#a"/><use xlink:href="#b" x="77.996" y="6.488"/><use xlink:href="#5"/><use xlink:href="#6" y="2.171"/><use xlink:href="#7" y="4.342"/><text x="1.002" y="8.183" class="d">97</text><text x="4.008" y="8.183" class="d">39.7M</text><text x="12.024" y="8.183" class="d">97</text><text x="15.03" y="8.183" class="d">38.6M</text><text x="24.048" y="8.183" class="d">0</text><text x="30.06" y="8.183" class="d">0</text><text x="33.066" y="8.183" class="d">27.1M</text><text x="44.088" y="8.183" class="d">0</text><text x="47.094" y="8.183" class="d">0:00:01</text><text x="56.112" y="8.183" class="d">0:00:01</text><text x="64.128" y="8.183" class="d">--:--:--</text><text x="73.146" y="8.183" class="d">27.1M</text></svg><svg x="12654"><use xlink:href="#a"/><use xlink:href="#b" x="32.996" y="6.488"/><use xlink:href="#5"/><use xlink:href="#6" y="2.171"/><use xlink:href="#7" y="4.342"/><text y="8.183" class="d">100</text><text x="4.008" y="8.183" class="d">39.7M</text><text x="11.022" y="8.183" class="d">100</text><text x="15.03" y="8.183" class="d">39.7M</text><text x="24.048" y="8.183" class="d">0</text><text x="30.06" y="8.183" class="d">0</text><text x="33.066" y="8.183" class="d">27.1M</text><text x="44.088" y="8.183" class="d">0</text><text x="47.094" y="8.183" class="d">0:00:01</text><text x="56.112" y="8.183" class="d">0:00:01</text><text x="64.128" y="8.183" class="d">--:--:--</text><text x="73.146" y="8.183" class="d">27.1M</text></svg><svg x="12768"><use xlink:href="#a"/><use xlink:href="#b" x="-.004" y="8.659"/><use xlink:href="#5"/><use xlink:href="#6" y="2.171"/><use xlink:href="#7" y="4.342"/><use xlink:href="#8" y="6.513"/></svg><svg x="12882"><use xlink:href="#a"/><use xlink:href="#b" x="-.004" y="8.659"/><use xlink:href="#5"/><use xlink:href="#6" y="2.171"/><use xlink:href="#7" y="4.342"/><use xlink:href="#8" y="6.513"/></svg><svg x="12996"><use xlink:href="#a"/><use xlink:href="#b" x="-.004" y="8.659"/><use xlink:href="#5"/><use xlink:href="#6" y="2.171"/><use xlink:href="#7" y="4.342"/><use xlink:href="#8" y="6.513"/></svg><svg x="13110"><use xlink:href="#a"/><use xlink:href="#b" x="-.004" y="8.659"/><use xlink:href="#5"/><use xlink:href="#6" y="2.171"/><use xlink:href="#7" y="4.342"/><use xlink:href="#8" y="6.513"/></svg><svg x="13224"><use xlink:href="#a"/><use xlink:href="#b" x="1.996" y="8.659"/><use xlink:href="#5"/><use xlink:href="#6" y="2.171"/><use xlink:href="#7" y="4.342"/><use xlink:href="#8" y="6.513"/><use xlink:href="#1" y="8.684"/></svg><svg x="13338"><use xlink:href="#a"/><use xlink:href="#b" x="1.996" y="8.659"/><use xlink:href="#5"/><use xlink:href="#6" y="2.171"/><use xlink:href="#7" y="4.342"/><use xlink:href="#8" y="6.513"/><use xlink:href="#1" y="8.684"/></svg><svg x="13452"><use xlink:href="#a"/><use xlink:href="#b" x="2.996" y="8.659"/><use xlink:href="#5"/><use xlink:href="#6" y="2.171"/><use xlink:href="#7" y="4.342"/><use xlink:href="#8" y="6.513"/><use xlink:href="#2" y="8.684"/></svg><svg x="13566"><use xlink:href="#a"/><use xlink:href="#b" x="3.996" y="8.659"/><use xlink:href="#5"/><use xlink:href="#6" y="2.171"/><use xlink:href="#7" y="4.342"/><use xlink:href="#8" y="6.513"/><text y="10.354" class="c">$</text><text x="2.004" y="10.354" class="d">ch</text></svg><svg x="13680"><use xlink:href="#a"/><use xlink:href="#b" x="4.996" y="8.659"/><use xlink:href="#5"/><use xlink:href="#6" y="2.171"/><use xlink:href="#7" y="4.342"/><use xlink:href="#8" y="6.513"/><text y="10.354" class="c">$</text><text x="2.004" y="10.354" class="d">chm</text></svg><svg x="13794"><use xlink:href="#a"/><use xlink:href="#b" x="5.996" y="8.659"/><use xlink:href="#5"/><use xlink:href="#6" y="2.171"/><use xlink:href="#7" y="4.342"/><use xlink:href="#8" y="6.513"/><text y="10.354" class="c">$</text><text x="2.004" y="10.354" class="d">chmo</text></svg><svg x="13908"><use xlink:href="#a"/><use xlink:href="#b" x="6.996" y="8.659"/><use xlink:href="#5"/><use xlink:href="#6" y="2.171"/><use xlink:href="#7" y="4.342"/><use xlink:href="#8" y="6.513"/><use xlink:href="#9" y="8.684"/></svg><svg x="14022"><use xlink:href="#a"/><use xlink:href="#b" x="7.996" y="8.659"/><use xlink:href="#5"/><use xlink:href="#6" y="2.171"/><use xlink:href="#7" y="4.342"/><use xlink:href="#8" y="6.513"/><use xlink:href="#9" y="8.684"/></svg><svg x="14136"><use xlink:href="#a"/><use xlink:href="#b" x="8.996" y="8.659"/><use xlink:href="#5"/><use xlink:href="#6" y="2.171"/><use xlink:href="#7" y="4.342"/><use xlink:href="#8" y="6.513"/><text y="10.354" class="c">$</text><text x="2.004" y="10.354" class="d">chmod</text><text x="8.016" y="10.354" class="d">+</text></svg><svg x="14250"><use xlink:href="#a"/><use xlink:href="#b" x="9.996" y="8.659"/><use xlink:href="#5"/><use xlink:href="#6" y="2.171"/><use xlink:href="#7" y="4.342"/><use xlink:href="#8" y="6.513"/><use xlink:href="#10" y="8.684"/></svg><svg x="14364"><use xlink:href="#a"/><use xlink:href="#b" x="10.996" y="8.659"/><use xlink:href="#5"/><use xlink:href="#6" y="2.171"/><use xlink:href="#7" y="4.342"/><use xlink:href="#8" y="6.513"/><use xlink:href="#10" y="8.684"/></svg><svg x="14478"><use xlink:href="#a"/><use xlink:href="#b" x="11.996" y="8.659"/><use xlink:href="#5"/><use xlink:href="#6" y="2.171"/><use xlink:href="#7" y="4.342"/><use xlink:href="#8" y="6.513"/><text y="10.354" class="c">$</text><text x="2.004" y="10.354" class="d">chmod</text><text x="8.016" y="10.354" class="d">+x</text><text x="11.022" y="10.354" class="d">k</text></svg><svg x="14592"><use xlink:href="#a"/><use xlink:href="#b" x="12.996" y="8.659"/><use xlink:href="#5"/><use xlink:href="#6" y="2.171"/><use xlink:href="#7" y="4.342"/><use xlink:href="#8" y="6.513"/><use xlink:href="#11" y="8.684"/></svg><svg x="14706"><use xlink:href="#a"/><use xlink:href="#b" x="12.996" y="8.659"/><use xlink:href="#5"/><use xlink:href="#6" y="2.171"/><use xlink:href="#7" y="4.342"/><use xlink:href="#8" y="6.513"/><use xlink:href="#11" y="8.684"/></svg><svg x="14820"><use xlink:href="#a"/><use xlink:href="#b" x="-.004" y="10.83"/><use xlink:href="#5"/><use xlink:href="#6" y="2.171"/><use xlink:href="#7" y="4.342"/><use xlink:href="#8" y="6.513"/><use xlink:href="#11" y="8.684"/></svg><svg x="14934"><use xlink:href="#a"/><use xlink:href="#b" x="-.004" y="10.83"/><use xlink:href="#5"/><use xlink:href="#6" y="2.171"/><use xlink:href="#7" y="4.342"/><use xlink:href="#8" y="6.513"/><use xlink:href="#11" y="8.684"/></svg><svg x="15048"><use xlink:href="#a"/><use xlink:href="#b" x="-.004" y="10.83"/><use xlink:href="#5"/><use xlink:href="#6" y="2.171"/><use xlink:href="#7" y="4.342"/><use xlink:href="#8" y="6.513"/><use xlink:href="#11" y="8.684"/></svg><svg x="15162"><use xlink:href="#a"/><use xlink:href="#b" x="-.004" y="10.83"/><use xlink:href="#5"/><use xlink:href="#6" y="2.171"/><use xlink:href="#7" y="4.342"/><use xlink:href="#8" y="6.513"/><use xlink:href="#11" y="8.684"/></svg><svg x="15276"><use xlink:href="#a"/><use xlink:href="#b" x="-.004" y="10.83"/><use xlink:href="#5"/><use xlink:href="#6" y="2.171"/><use xlink:href="#7" y="4.342"/><use xlink:href="#8" y="6.513"/><use xlink:href="#11" y="8.684"/></svg><svg x="15390"><use xlink:href="#a"/><use xlink:href="#b" x="1.996" y="10.83"/><use xlink:href="#5"/><use xlink:href="#6" y="2.171"/><use xlink:href="#7" y="4.342"/><use xlink:href="#8" y="6.513"/><use xlink:href="#11" y="8.684"/><use xlink:href="#1" y="10.855"/></svg><svg x="15504"><use xlink:href="#a"/><use xlink:href="#b" x="1.996" y="10.83"/><use xlink:href="#5"/><use xlink:href="#6" y="2.171"/><use xlink:href="#7" y="4.342"/><use xlink:href="#8" y="6.513"/><use xlink:href="#11" y="8.684"/><use xlink:href="#1" y="10.855"/></svg><svg x="15618"><use xlink:href="#a"/><use xlink:href="#b" x="1.996" y="10.83"/><use xlink:href="#5"/><use xlink:href="#6" y="2.171"/><use xlink:href="#7" y="4.342"/><use xlink:href="#8" y="6.513"/><use xlink:href="#11" y="8.684"/><use xlink:href="#1" y="10.855"/></svg><svg x="15732"><use xlink:href="#a"/><use xlink:href="#b" x="2.996" y="10.83"/><use xlink:href="#5"/><use xlink:href="#6" y="2.171"/><use xlink:href="#7" y="4.342"/><use xlink:href="#8" y="6.513"/><use xlink:href="#11" y="8.684"/><text y="12.525" class="c">$</text><text x="2.004" y="12.525" class="d">.</text></svg><svg x="15846"><use xlink:href="#a"/><use xlink:href="#b" x="3.996" y="10.83"/><use xlink:href="#5"/><use xlink:href="#6" y="2.171"/><use xlink:href="#7" y="4.342"/><use xlink:href="#8" y="6.513"/><use xlink:href="#11" y="8.684"/><text y="12.525" class="c">$</text><text x="2.004" y="12.525" class="d">./</text></svg><svg x="15960"><use xlink:href="#a"/><use xlink:href="#b" x="4.996" y="10.83"/><use xlink:href="#5"/><use xlink:href="#6" y="2.171"/><use xlink:href="#7" y="4.342"/><use xlink:href="#8" y="6.513"/><use xlink:href="#11" y="8.684"/><text y="12.525" class="c">$</text><text x="2.004" y="12.525" class="d">./k</text></svg><svg x="16074"><use xlink:href="#a"/><use xlink:href="#b" x="5.996" y="10.83"/><use xlink:href="#5"/><use xlink:href="#6" y="2.171"/><use xlink:href="#7" y="4.342"/><use xlink:href="#8" y="6.513"/><use xlink:href="#11" y="8.684"/><use xlink:href="#12" y="10.855"/></svg><svg x="16188"><use xlink:href="#a"/><use xlink:href="#b" x="6.996" y="10.83"/><use xlink:href="#5"/><use xlink:href="#6" y="2.171"/><use xlink:href="#7" y="4.342"/><use xlink:href="#8" y="6.513"/><use xlink:href="#11" y="8.684"/><use xlink:href="#12" y="10.855"/></svg><svg x="16302"><use xlink:href="#a"/><use xlink:href="#b" x="7.996" y="10.83"/><use xlink:href="#5"/><use xlink:href="#6" y="2.171"/><use xlink:href="#7" y="4.342"/><use xlink:href="#8" y="6.513"/><use xlink:href="#11" y="8.684"/><text y="12.525" class="c">$</text><text x="2.004" y="12.525" class="d">./k6</text><text x="7.014" y="12.525" class="d">v</text></svg><svg x="16416"><use xlink:href="#a"/><use xlink:href="#b" x="8.996" y="10.83"/><use xlink:href="#5"/><use xlink:href="#6" y="2.171"/><use xlink:href="#7" y="4.342"/><use xlink:href="#8" y="6.513"/><use xlink:href="#11" y="8.684"/><text y="12.525" class="c">$</text><text x="2.004" y="12.525" class="d">./k6</text><text x="7.014" y="12.525" class="d">ve</text></svg><svg x="16530"><use xlink:href="#a"/><use xlink:href="#b" x="9.996" y="10.83"/><use xlink:href="#5"/><use xlink:href="#6" y="2.171"/><use xlink:href="#7" y="4.342"/><use xlink:href="#8" y="6.513"/><use xlink:href="#11" y="8.684"/><text y="12.525" class="c">$</text><text x="2.004" y="12.525" class="d">./k6</text><text x="7.014" y="12.525" class="d">ver</text></svg><svg x="16644"><use xlink:href="#a"/><use xlink:href="#b" x="10.996" y="10.83"/><use xlink:href="#5"/><use xlink:href="#6" y="2.171"/><use xlink:href="#7" y="4.342"/><use xlink:href="#8" y="6.513"/><use xlink:href="#11" y="8.684"/><text y="12.525" class="c">$</text><text x="2.004" y="12.525" class="d">./k6</text><text x="7.014" y="12.525" class="d">vers</text></svg><svg x="16758"><use xlink:href="#a"/><use xlink:href="#b" x="11.996" y="10.83"/><use xlink:href="#5"/><use xlink:href="#6" y="2.171"/><use xlink:href="#7" y="4.342"/><use xlink:href="#8" y="6.513"/><use xlink:href="#11" y="8.684"/><text y="12.525" class="c">$</text><text x="2.004" y="12.525" class="d">./k6</text><text x="7.014" y="12.525" class="d">versi</text></svg><svg x="16872"><use xlink:href="#a"/><use xlink:href="#b" x="12.996" y="10.83"/><use xlink:href="#5"/><use xlink:href="#6" y="2.171"/><use xlink:href="#7" y="4.342"/><use xlink:href="#8" y="6.513"/><use xlink:href="#11" y="8.684"/><text y="12.525" class="c">$</text><text x="2.004" y="12.525" class="d">./k6</text><text x="7.014" y="12.525" class="d">versio</text></svg><svg x="16986"><use xlink:href="#a"/><use xlink:href="#b" x="13.996" y="10.83"/><use xlink:href="#5"/><use xlink:href="#6" y="2.171"/><use xlink:href="#7" y="4.342"/><use xlink:href="#8" y="6.513"/><use xlink:href="#11" y="8.684"/><use xlink:href="#13" y="10.855"/></svg><svg x="17100"><use xlink:href="#a"/><use xlink:href="#b" x="-.004" y="13.001"/><use xlink:href="#5"/><use xlink:href="#6" y="2.171"/><use xlink:href="#7" y="4.342"/><use xlink:href="#8" y="6.513"/><use xlink:href="#11" y="8.684"/><use xlink:href="#13" y="10.855"/></svg><svg x="17214"><use xlink:href="#a"/><use xlink:href="#b" x="-.004" y="13.001"/><use xlink:href="#5"/><use xlink:href="#6" y="2.171"/><use xlink:href="#7" y="4.342"/><use xlink:href="#8" y="6.513"/><use xlink:href="#11" y="8.684"/><use xlink:href="#13" y="10.855"/></svg><svg x="17328"><use xlink:href="#a"/><use xlink:href="#b" x="-.004" y="23.856"/><use xlink:href="#5"/><use xlink:href="#6" y="2.171"/><use xlink:href="#7" y="4.342"/><use xlink:href="#8" y="6.513"/><use xlink:href="#11" y="8.684"/><use xlink:href="#13" y="10.855"/><use xlink:href="#14" y="13.026"/><use xlink:href="#15" y="15.197"/><use xlink:href="#16" y="17.368"/><use xlink:href="#17" y="19.539"/><use xlink:href="#18" y="21.71"/></svg><svg x="17442"><use xlink:href="#a"/><use xlink:href="#b" x="-.004" y="23.856"/><use xlink:href="#5"/><use xlink:href="#6" y="2.171"/><use xlink:href="#7" y="4.342"/><use xlink:href="#8" y="6.513"/><use xlink:href="#11" y="8.684"/><use xlink:href="#13" y="10.855"/><use xlink:href="#14" y="13.026"/><use xlink:href="#15" y="15.197"/><use xlink:href="#16" y="17.368"/><use xlink:href="#17" y="19.539"/><use xlink:href="#18" y="21.71"/></svg><svg x="17556"><use xlink:href="#a"/><use xlink:href="#b" x="-.004" y="23.856"/><use xlink:href="#5"/><use xlink:href="#6" y="2.171"/><use xlink:href="#7" y="4.342"/><use xlink:href="#8" y="6.513"/><use xlink:href="#11" y="8.684"/><use xlink:href="#13" y="10.855"/><use xlink:href="#14" y="13.026"/><use xlink:href="#15" y="15.197"/><use xlink:href="#16" y="17.368"/><use xlink:href="#17" y="19.539"/><use xlink:href="#18" y="21.71"/></svg><svg x="17670"><use xlink:href="#a"/><use xlink:href="#b" x="1.996" y="23.856"/><use xlink:href="#5"/><use xlink:href="#6" y="2.171"/><use xlink:href="#7" y="4.342"/><use xlink:href="#8" y="6.513"/><use xlink:href="#11" y="8.684"/><use xlink:href="#13" y="10.855"/><use xlink:href="#14" y="13.026"/><use xlink:href="#15" y="15.197"/><use xlink:href="#16" y="17.368"/><use xlink:href="#17" y="19.539"/><use xlink:href="#18" y="21.71"/><use xlink:href="#1" y="23.881"/></svg><svg x="17784"><use xlink:href="#a"/><use xlink:href="#b" x="1.996" y="23.856"/><use xlink:href="#5"/><use xlink:href="#6" y="2.171"/><use xlink:href="#7" y="4.342"/><use xlink:href="#8" y="6.513"/><use xlink:href="#11" y="8.684"/><use xlink:href="#13" y="10.855"/><use xlink:href="#14" y="13.026"/><use xlink:href="#15" y="15.197"/><use xlink:href="#16" y="17.368"/><use xlink:href="#17" y="19.539"/><use xlink:href="#18" y="21.71"/><use xlink:href="#1" y="23.881"/></svg><svg x="17898"><use xlink:href="#a"/><use xlink:href="#b" x="-.004" y="26.027"/><use xlink:href="#5"/><use xlink:href="#6" y="2.171"/><use xlink:href="#7" y="4.342"/><use xlink:href="#8" y="6.513"/><use xlink:href="#11" y="8.684"/><use xlink:href="#13" y="10.855"/><use xlink:href="#14" y="13.026"/><use xlink:href="#15" y="15.197"/><use xlink:href="#16" y="17.368"/><use xlink:href="#17" y="19.539"/><use xlink:href="#18" y="21.71"/><use xlink:href="#1" y="23.881"/></svg></svg></g></g></svg></svg>